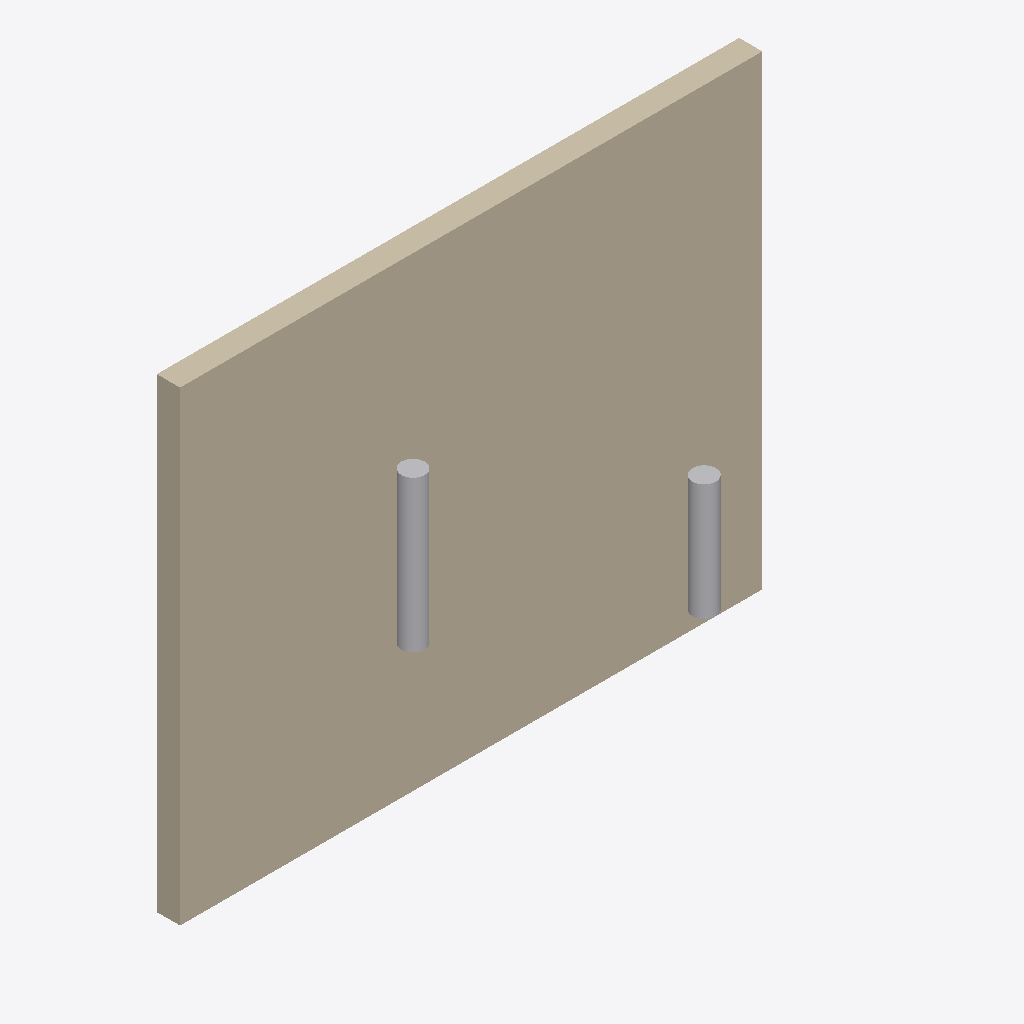
Isometric view of an IFC building model (IFC-SPF (STEP), schema IFC4, length unit unknown), seen from the south-west, elements coloured by IFC class: 2 other elements (light grey), 1 wall (beige).
Extent 50.0 m × 11.0 m × 40.0 m (x, y, z). Elements (3): 2 IfcPipeSegment, 1 IfcWallStandardCase.

HEADER;
FILE_DESCRIPTION(('ViewDefinition [CoordinationView]'),'2;1');
FILE_NAME('','2025-05-01T22:22:59',(''),(''),'IfcOpenShell 0.8.0','IfcOpenShell 0.8.0','');
FILE_SCHEMA(('IFC4'));
ENDSEC;
DATA;
#1=IFCPROJECT('0RANDOMGUID01',$,'WallWithPipesProject',$,$,$,$,$,$);
#2=IFCSITE('0RANDOMGUID02',$,'Site',$,$,$,$,$,$,$,$,$,$,$);
#3=IFCBUILDING('0RANDOMGUID03',$,'Building',$,$,$,$,$,$,$,$,$);
#4=IFCBUILDINGSTOREY('0RANDOMGUID04',$,'Floor 1',$,$,$,$,$,$,$);
#8=IFCWALLSTANDARDCASE('WALLGUID1234',$,'SimpleWall',$,$,#14,#32,$,$);
#33=IFCPIPESEGMENT('PIPEGUID0000',$,'Pipe0',$,$,#39,#48,$,$);
#65=IFCPIPESEGMENT('PIPEGUID0002',$,'Pipe2',$,$,#71,#80,$,$);
ENDSEC;
